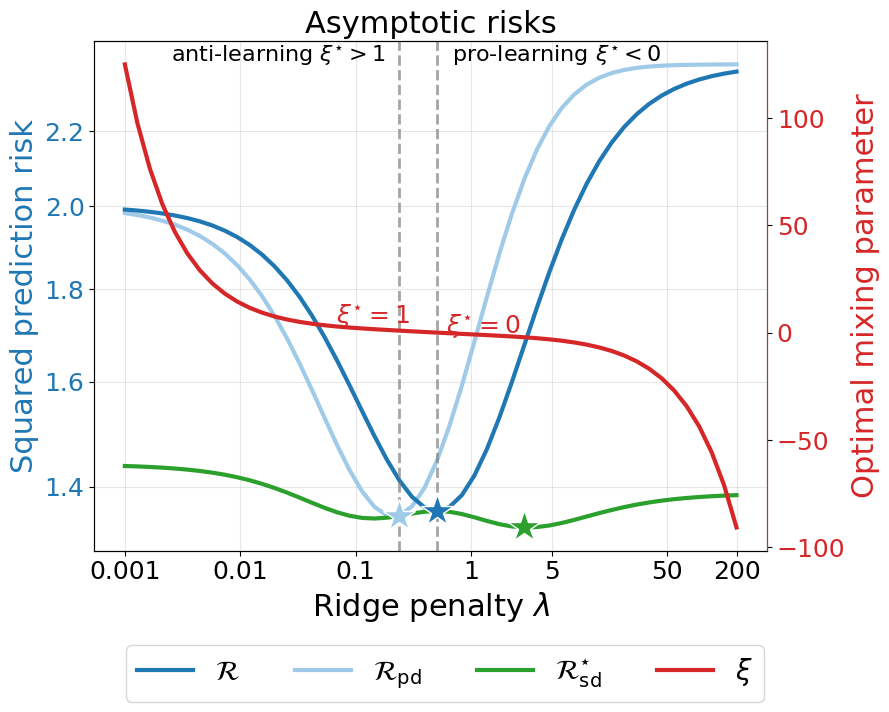
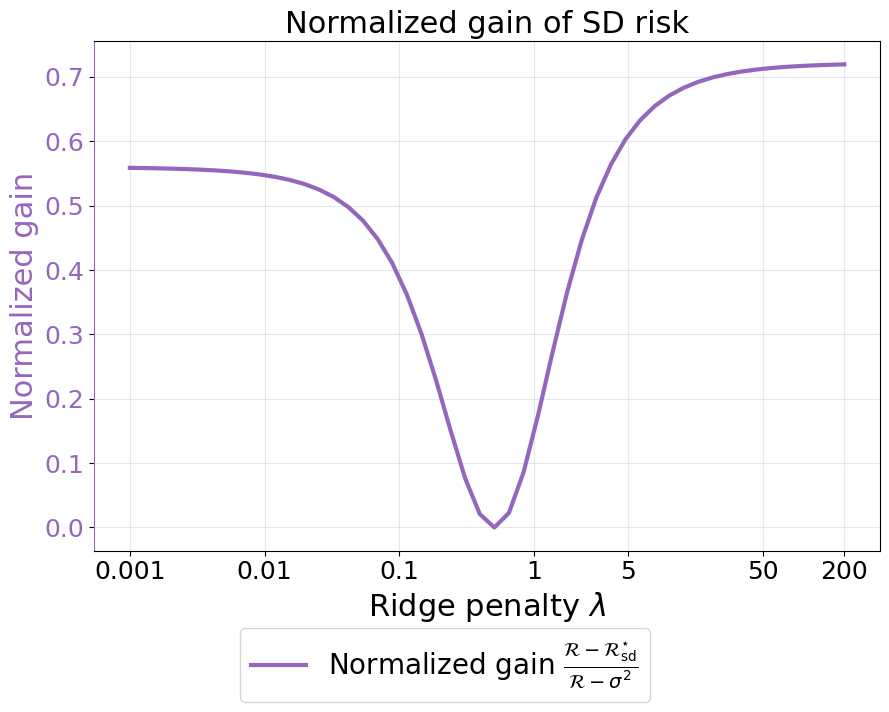

These charts were generated, in order, by the following Python code:
#### PLOT RISK CURVES OVER LAMBDA

import numpy as np
import matplotlib.pyplot as plt

# USER-DEFINED VALUES
n = 400
p = 200
alpha = 1.0
sigma = 1.0

# Covariance type and signal type
sigma_type      = "ar1_rho0.25"        # "ar1_rho0.5", "spiked", "identity", "ar1_rho0.25"
sigma_beta_type = "top_aligned"        # "top50", "bottom50", "mixed50", "identity", "top_aligned", "bottom_aligned"

spike_frac = 0.1
align_frac = 0.9

# lambda range
lambda_regs = np.logspace(np.log10(0.001), np.log10(200), 50)
num_lams    = len(lambda_regs)

np.random.seed(2025)

def ar1_covariance(p, rho):
    i = np.arange(p)
    j = np.arange(p)
    return rho ** np.abs(i[:, None] - j[None, :])

def spiked_covariance(p, num_spikes=1, spike_strength=5.0):
    Sigma = np.eye(p)
    for _ in range(num_spikes):
        v = np.random.randn(p)
        v /= np.linalg.norm(v)
        Sigma += spike_strength * np.outer(v, v)
    return Sigma

def generate_covariances(p, sigma_type, sigma_beta_type, spike_frac=0.1, align_frac=0.9):
    if sigma_type == "ar1_rho0.5":
        Sigma = ar1_covariance(p, 0.5)
    elif sigma_type == "ar1_rho0.25":
        Sigma = ar1_covariance(p, 0.25)
    elif sigma_type == "spiked":
        Sigma = spiked_covariance(p)
    elif sigma_type == "identity":
        Sigma = np.eye(p)
    else:
        raise ValueError(f"Invalid sigma_type: {sigma_type}")

    eigvals, V = np.linalg.eigh(Sigma)

    k_top = 50
    k_bottom = 50
    m_amp = 50
    amp_factor = 10.0

    if sigma_beta_type == "top50":
        D = np.ones(p) * 0.05
        D[-k_top:] = 1.0
        Sigma_beta = V @ np.diag(D) @ V.T
        trace = np.trace(Sigma_beta)
        Sigma_beta = (p / trace) * Sigma_beta
    elif sigma_beta_type == "bottom50":
        D = np.ones(p) * 0.05
        D[:k_bottom] = 1.0
        Sigma_beta = V @ np.diag(D) @ V.T
        trace = np.trace(Sigma_beta)
        Sigma_beta = (p / trace) * Sigma_beta
    elif sigma_beta_type == "mixed50":
        D = np.ones(p)
        D[:m_amp] *= amp_factor
        Sigma_beta = np.diag(D)
        trace = np.trace(Sigma_beta)
        Sigma_beta = (p / trace) * Sigma_beta
    elif sigma_beta_type == "identity":
        Sigma_beta = np.eye(p)
    elif sigma_beta_type == "top_aligned":
        k = int(spike_frac * p)
        D = np.zeros(p)
        D[-k:] = align_frac * p / k
        D[:-k] = (1 - align_frac) * p / (p - k)
        Sigma_beta = V @ np.diag(D) @ V.T
    elif sigma_beta_type == "bottom_aligned":
        k = int(spike_frac * p)
        D = np.zeros(p)
        D[:k] = align_frac * p / k
        D[k:] = (1 - align_frac) * p / (p - k)
        Sigma_beta = V @ np.diag(D) @ V.T
    else:
        raise ValueError(f"Invalid sigma_beta_type: {sigma_beta_type}")

    return Sigma, Sigma_beta

def solve_kappa_bisect(lam: float, gamma: float, s: np.ndarray,
                       tol: float = 1e-12, maxit: int = 200) -> float:
    s = np.asarray(s)

    def g(k: float) -> float:
        m1 = np.mean(s/(s+k))
        return k*(1 - gamma*m1) - lam

    lo = 0.0
    hi = max(lam, 1.0)
    gh = g(hi)

    for _ in range(100):
        if gh > 0:
            break
        hi *= 2.0
        gh = g(hi)
    if gh <= 0:
        raise RuntimeError("Failed to bracket root for kappa")

    for _ in range(maxit):
        mid = 0.5*(lo+hi)
        gm = g(mid)
        if gm > 0:
            hi = mid
        else:
            lo = mid
        if hi - lo <= tol*max(1.0, hi):
            break
    return 0.5*(lo+hi)

def compute_asym_risks(gamma: float, Sigma: np.ndarray, beta_star: np.ndarray, lambdas: np.ndarray, sigma: float) -> dict[str, np.ndarray]:

    evals, V = np.linalg.eigh(Sigma)
    p = len(evals)
    L = len(lambdas)
    lambdas = np.asarray(lambdas)
    I = np.eye(p)

    sigma2 = sigma**2

    # Precompute proj = V.T @ beta_star
    proj = V.T @ beta_star

    # Precompute coefficients
    kappa = np.zeros(L)
    t2 = np.zeros(L); t3 = np.zeros(L); t4 = np.zeros(L)
    b = np.zeros(L); E = np.zeros(L)
    a2 = np.zeros(L); a3 = np.zeros(L); a4 = np.zeros(L)
    U2 = np.zeros(L); U3 = np.zeros(L); U4 = np.zeros(L)

    for i, lam in enumerate(lambdas):
        k = solve_kappa_bisect(float(lam), float(gamma), evals)
        kappa[i] = k
        denom = evals + k
        G = 1.0 / denom
        t2[i] = gamma * np.mean((evals**2) * (G**2))
        t3[i] = gamma * np.mean((evals**2) * (G**3))
        t4[i] = gamma * np.mean((evals**2) * (G**4))
        b[i] = 1.0 / (1.0 - t2[i])
        E[i] = k - b[i] * lam + (b[i]**2) * k * lam * t3[i]
        a4[i] = (b[i]**3) * (k**2) * (lam**2)
        a3[i] = 2 * (b[i]**2) * k * lam * E[i]
        a2[i] = b[i] * (E[i]**2) + (b[i]**4) * (k**2) * (lam**2) * t4[i] + (b[i]**5) * (k**2) * (lam**2) * (t3[i]**2)
        U2[i] = t2[i] / (1 - t2[i])
        U3[i] = t3[i] * (b[i]**3)
        U4[i] = t4[i] * (b[i]**4) + 2 * (t3[i]**2) * (b[i]**5)

    coeffs = dict(kappa=kappa, t2=t2, t3=t3, t4=t4, b=b, E=E, a2=a2, a3=a3, a4=a4, U2=U2, U3=U3, U4=U4)

    # Compute q2, q3, q4 using beta_star
    q2 = np.zeros(L)
    q3 = np.zeros(L)
    q4 = np.zeros(L)
    for i, k in enumerate(kappa):
        denom = evals + k
        g2 = evals / denom**2
        g3 = evals / denom**3
        g4 = evals / denom**4
        q2[i] = np.dot(proj**2, g2)
        q3[i] = np.dot(proj**2, g3)
        q4[i] = np.dot(proj**2, g4)

    # Compute Q2, Q3, Q4
    kappa = coeffs['kappa']; b = coeffs['b']; E = coeffs['E']
    a2 = coeffs['a2']; a3 = coeffs['a3']; a4 = coeffs['a4']
    Q2 = (kappa**2) * b * q2
    Q3 = 2 * kappa * b * E * q2 + 2 * (kappa**2) * (b**2) * lambdas * q3
    Q4 = a2 * q2 + a3 * q3 + a4 * q4

    # Compute components A, B, C, D, xi, R1
    B0 = Q2
    C_bias = 2 * Q2 - 0.5 * Q3
    tildeB0 = 4 * Q2 - 2 * Q3 + Q4

    V0 = sigma2 * U2
    C_var = sigma2 * (U2 - lambdas * U3)
    tildeV0 = sigma2 * (U2 - 2 * lambdas * U3 + (lambdas**2) * U4)

    A = B0 + V0
    B = tildeB0 + tildeV0
    C = C_bias + C_var
    D = A + B - 2 * C

    xi = np.full_like(lambdas, np.nan, dtype=float)
    R1 = np.full_like(lambdas, np.nan, dtype=float)
    mask = D > 1e-14
    xi[mask] = (A[mask] - C[mask]) / D[mask]
    R1[mask] = sigma2 + A[mask] - (A[mask] - C[mask])**2 / D[mask]

    # Compute asymptotic risks
    asym_R0 = A + sigma2
    asym_Rt0 = B + sigma2
    asym_R1 = R1
    asym_A = A
    asym_B = B
    asym_C = C

    return dict(
        asym_R0=asym_R0, asym_Rt0=asym_Rt0, asym_R1=asym_R1,
        asym_A=asym_A, asym_B=asym_B, asym_C=asym_C
    )


### Main loop
Sigma, Sigma_beta = generate_covariances(p, sigma_type, sigma_beta_type,
                                         spike_frac=spike_frac, align_frac=align_frac)

gamma = p / n
I_p = np.eye(p)

cov_beta = (alpha**2 / p) * Sigma_beta
beta_star = np.random.multivariate_normal(np.zeros(p), cov_beta)

# Asymptotics
results = compute_asym_risks(gamma, Sigma, beta_star, lambda_regs, sigma)
asym_R0 = results['asym_R0']
asym_Rt0 = results['asym_Rt0']
asym_R1 = results['asym_R1']
asym_A = results['asym_A']
asym_B = results['asym_B']
asym_C = results['asym_C']

# Compute asym_xi
D = asym_A + asym_B - 2 * asym_C
mask = D > 1e-14
asym_xi = np.full_like(lambda_regs, np.nan)
asym_xi[mask] = (asym_A[mask] - asym_C[mask]) / D[mask]

# Compute sign_change_lambdas (where sign of xi changes)
valid_mask = ~np.isnan(asym_xi)
if np.sum(valid_mask) > 1:
    valid_xi = asym_xi[valid_mask]
    valid_lams = lambda_regs[valid_mask]
    sign_diff = np.diff(np.sign(valid_xi))
    changes = np.where(sign_diff != 0)[0]
    sign_change_lambdas = valid_lams[changes + 1]
else:
    sign_change_lambdas = []

### Plot Asymptotic risks
plt.style.use('default')

fig, ax = plt.subplots(1, 1, figsize=(9, 7))          # ← changed to same size

colors_main = ['tab:blue', '#A0CBE8', 'tab:green']

lw = 3
ftsize = 18

# Test risks
test_tilde_line, = ax.semilogx(lambda_regs, asym_Rt0, label=r'$\mathcal{R}_{\text{pd}}$', color=colors_main[1], linewidth=lw)
test_emp_line,   = ax.semilogx(lambda_regs, asym_R1,  label=r'$\mathcal{R}_{\text{sd}}^{\star}$', color=colors_main[2], linewidth=lw)
test_beta0_line, = ax.semilogx(lambda_regs, asym_R0,  label=r'$\mathcal{R}$', color=colors_main[0], linewidth=lw)

ax.set_xlabel(r'Ridge penalty $\lambda$', fontsize=ftsize + 4)
ax.set_ylabel('Squared prediction risk', fontsize=ftsize + 4, color='tab:blue')
ax.set_yscale('log')

ax.set_yticks([])
ax.set_yticks([], minor=True)
ticks = [1, 1.2, 1.4, 1.6, 1.8, 2.0, 2.2]
ax.set_yticks(ticks)
ax.set_yticklabels(['1', '1.2', '1.4', '1.6', '1.8', '2.0', '2.2'], fontsize=ftsize)

ax.tick_params(axis='y', labelsize=ftsize, labelcolor='tab:blue')
ax.tick_params(axis='x', labelsize=ftsize)
ax.spines['left'].set_color('tab:blue')
ax.grid(True, alpha=0.3)

ax.set_title(f'Asymptotic risks', fontsize=ftsize + 4)

# Secondary y-axis for xi
ax_twin = ax.twinx()

# Find lambda where asym_xi is closest to 0
asym_xi_np = np.array(asym_xi)
valid_idx = np.where(~np.isnan(asym_xi_np))[0]
if len(valid_idx) > 0:
    idx_zero = valid_idx[np.argmin(np.abs(asym_xi_np[valid_idx]))]
    lambda_zero = lambda_regs[idx_zero]

    idx_one = valid_idx[np.argmin(np.abs(asym_xi_np[valid_idx] - 1))]
    lambda_one = lambda_regs[idx_one]
else:
    lambda_zero = lambda_regs[0]
    lambda_one = lambda_regs[-1]
    idx_zero = 0
    idx_one = -1

test_xiemp_line, = ax_twin.semilogx(lambda_regs, asym_xi, label=r'$\xi$', color='tab:red', linestyle='-', linewidth=lw)
ax_twin.set_ylabel(r'Optimal mixing parameter', fontsize=ftsize + 4, color='tab:red')
ax_twin.tick_params(axis='y', labelsize=ftsize, labelcolor='tab:red')
ax_twin.spines['right'].set_color('tab:red')

ax_twin.set_xticks([])
ax_twin.set_xticks([], minor=True)
ticks = [1e-5, 1e-4, 0.001, 0.01, 0.1, 1, 5, 50, 200]
ax_twin.set_xticks(ticks)
ax_twin.set_xticklabels(['1e-5', '1e-4','0.001','0.01', '0.1', '1', '5', '50', '200'], fontsize=ftsize)

# vertical lines, stars, annotations
for lam in sign_change_lambdas:
    ax.axvline(x=lam, color='tab:gray', linestyle='--', alpha=0.7, linewidth=2)

ax.axvline(x=lambda_one, color='tab:gray', linestyle='--', alpha=0.7, linewidth=2)

idx_min_R0 = np.argmin(asym_R0)
ax.plot(lambda_regs[idx_min_R0], asym_R0[idx_min_R0], marker='*', color=colors_main[0], markersize=24, markeredgecolor='white', markeredgewidth=1, zorder=5)

idx_min_Rtilde = np.argmin(asym_Rt0)
ax.plot(lambda_regs[idx_min_Rtilde], asym_Rt0[idx_min_Rtilde], marker='*', color=colors_main[1], markersize=24, markeredgecolor='white', markeredgewidth=1, zorder=5)

idx_min_R1 = np.nanargmin(asym_R1)
ax.plot(lambda_regs[idx_min_R1], asym_R1[idx_min_R1], marker='*', color=colors_main[2], markersize=24, markeredgecolor='white', markeredgewidth=1, zorder=5)

ax_twin.annotate(r'$\xi^{\star} = 0$', xy=(lambda_zero, asym_xi[idx_zero]),
                 xytext=(lambda_zero * 1.2, asym_xi[idx_zero] * 8),
                 color='tab:red', fontsize=ftsize, ha='left')

ax_twin.annotate(r'$\xi^{\star} = 1$', xy=(lambda_one, asym_xi[idx_one]),
                 xytext=(lambda_one * 0.28, asym_xi[idx_one] * 5),
                 color='tab:red', fontsize=ftsize, ha='left')

y_low, y_high = ax.get_ylim()
y_text = y_low + 0.93 * (y_high - y_low)

xi1_line = lambda_one
xi0_line = lambda_zero
left_mid  = np.exp((0.07 * np.log(lambda_regs[0]) + 0.85 * np.log(xi1_line)))
right_mid = np.exp((0.95 * np.log(xi0_line) + 0.05 * np.log(lambda_regs[-1])))

ax.text(left_mid, y_text, r'anti-learning $\xi^{\star} > 1$', ha='right', va='bottom', fontsize=ftsize - 2, color='black')
ax.text(right_mid, y_text, r'pro-learning $\xi^{\star} < 0$', ha='left', va='bottom', fontsize=ftsize - 2, color='black')

# Legend
all_test_lines = [test_beta0_line, test_tilde_line, test_emp_line, test_xiemp_line]
all_test_labels = [l.get_label() for l in all_test_lines]
fig.legend(all_test_lines, all_test_labels, loc='lower center', bbox_to_anchor=(0.5, -0.03), ncol=4, fontsize=ftsize + 2)

plt.tight_layout(rect=[0, 0.08, 1, 1])
plt.show()

### Plot Normalized gain

fig, ax = plt.subplots(1, 1, figsize=(9, 7))

lw = 3
ftsize = 18

sigma2 = sigma**2
num = asym_R0 - asym_R1
denom = asym_R0 - sigma2
gain = np.full_like(lambda_regs, np.nan, dtype=float)
mask_gain = np.abs(denom) > 1e-8
gain[mask_gain] = num[mask_gain] / denom[mask_gain]

gain_line, = ax.semilogx(lambda_regs, gain, label=r'Normalized gain $\frac{\mathcal{R} - \mathcal{R}_{\text{sd}}^{\star} }{\mathcal{R} - \sigma^{2}}$', color='tab:purple', linewidth=lw)

ax.set_title(f'Normalized gain of SD risk', fontsize=ftsize + 4)
ax.set_xlabel(r'Ridge penalty $\lambda$', fontsize=ftsize + 4)
ax.set_ylabel('Normalized gain', fontsize=ftsize + 4, color='tab:purple')
ax.tick_params(axis='y', labelsize=ftsize, labelcolor='tab:purple')
ax.tick_params(axis='x', labelsize=ftsize)
ax.spines['left'].set_color('tab:purple')
ax.grid(True, alpha=0.3)

ax.set_xticks([])
ax.set_xticks([], minor=True)
ticks = [0.001, 0.01, 0.1, 1, 5, 50, 200]
ax.set_xticks(ticks)
ax.set_xticklabels(['0.001','0.01', '0.1', '1', '5', '50', '200'], fontsize=ftsize)

# Legend
fig.legend([gain_line], [gain_line.get_label()], loc='lower center', bbox_to_anchor=(0.5, -0.03), fontsize=ftsize + 2)

plt.tight_layout(rect=[0, 0.08, 1, 1])
plt.show()
